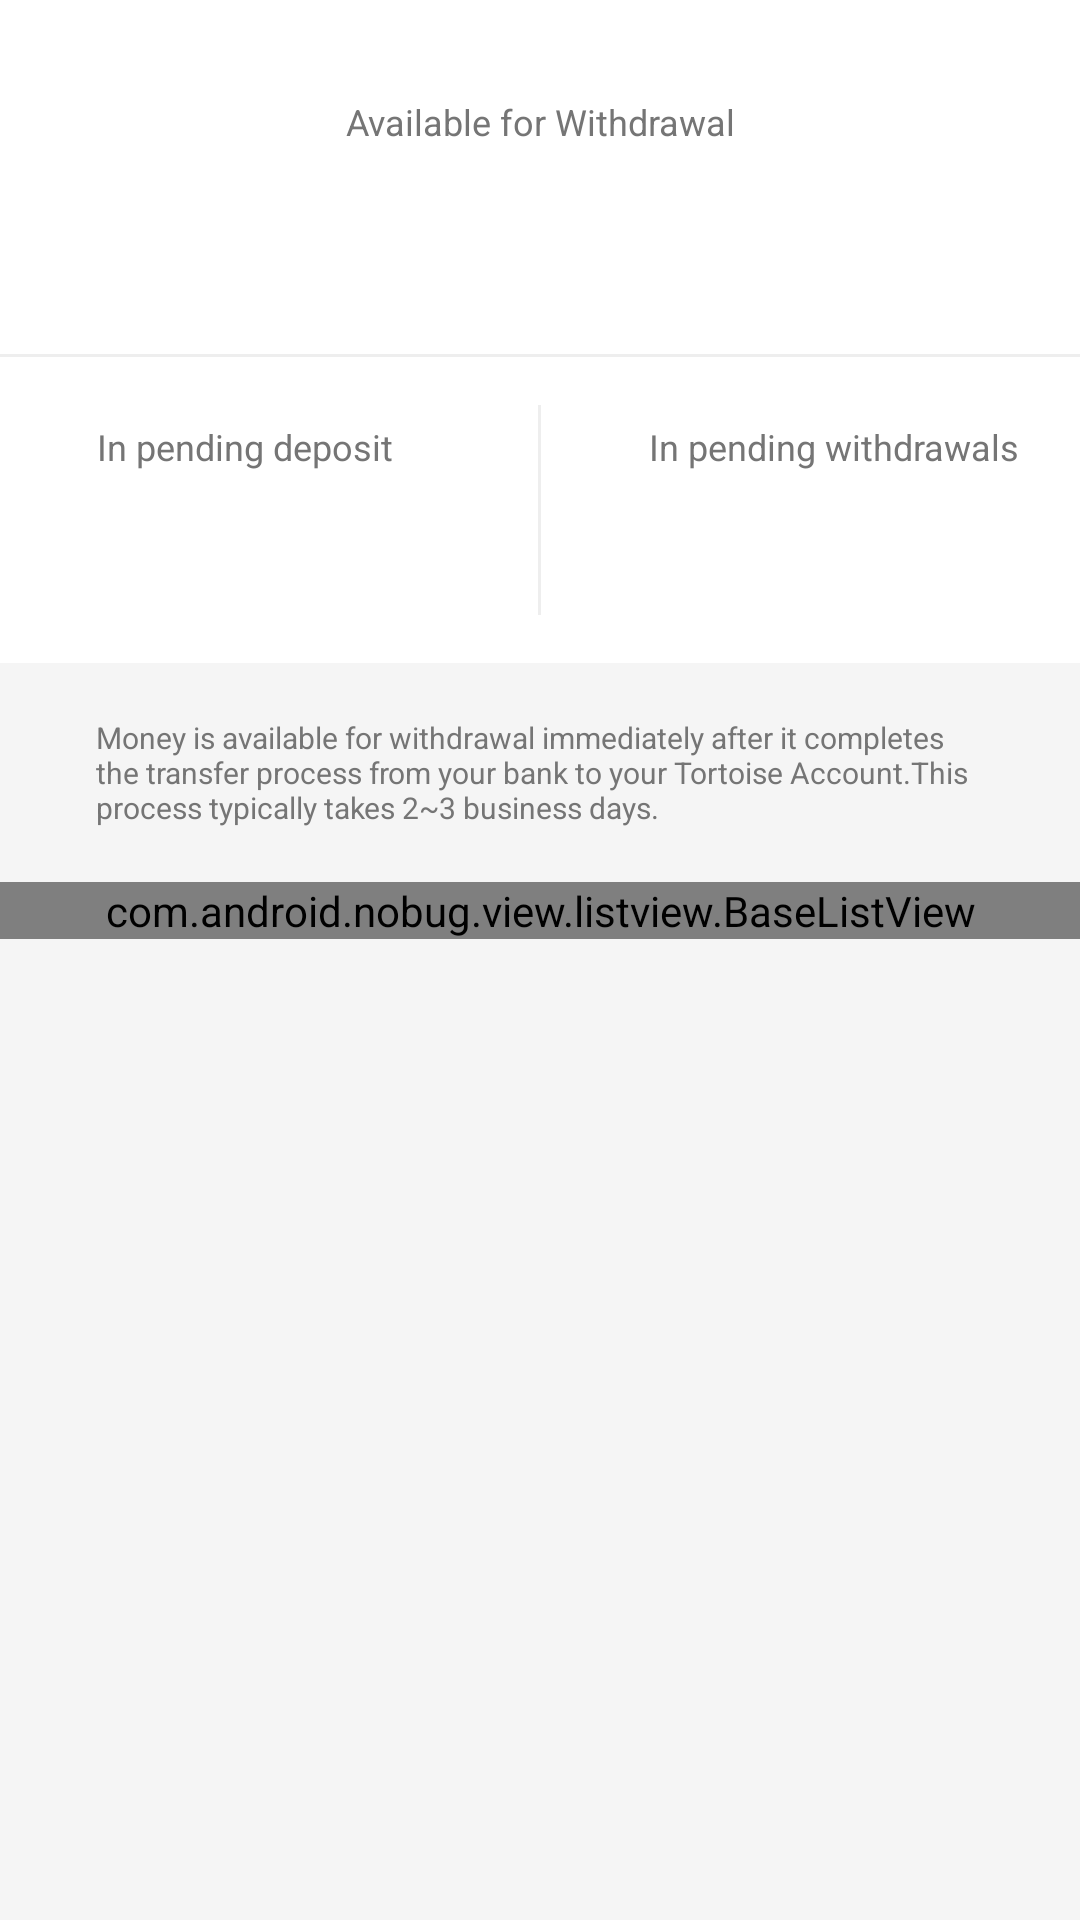

Android layout source for this screen:
<!-- AndroidManifest.xml: application theme AppTheme -->
<!-- res/layout/activity_pending_transfer.xml -->
<?xml version="1.0" encoding="utf-8"?>
<ScrollView xmlns:android="http://schemas.android.com/apk/res/android"
    android:id="@+id/container"
    android:background="@color/color_f5f5f5"
    android:layout_width="match_parent"
    android:layout_height="match_parent">

    <LinearLayout
        android:orientation="vertical"
        android:layout_width="match_parent"
        android:layout_height="match_parent">

        <LinearLayout
            android:background="@android:color/white"
            android:orientation="vertical"
            android:layout_width="match_parent"
            android:layout_height="wrap_content">

            <RelativeLayout
                android:layout_width="match_parent"
                android:layout_height="118dp">

                <RelativeLayout
                    android:layout_centerVertical="true"
                    android:layout_width="match_parent"
                    android:layout_height="wrap_content">

                    <TextView
                        android:gravity="center_horizontal"
                        android:text="@string/available_for_withdrawal"
                        android:textSize="12sp"
                        android:textColor="@color/color_757575"
                        android:layout_width="match_parent"
                        android:layout_height="wrap_content" />

                    <TextView
                        android:layout_marginTop="10dp"
                        android:gravity="center_horizontal"
                        android:id="@+id/avaliableField"
                        android:textSize="32sp"
                        android:textColor="@color/color_212121"
                        android:layout_width="match_parent"
                        android:layout_height="wrap_content" />

                </RelativeLayout>

            </RelativeLayout>

            <FrameLayout
                android:background="@color/color_eeeeee"
                android:layout_width="match_parent"
                android:layout_height="1dp" />

            <LinearLayout
                android:weightSum="2"
                android:orientation="horizontal"
                android:layout_width="match_parent"
                android:layout_height="102dp">

                <LinearLayout
                    android:orientation="vertical"
                    android:layout_gravity="center_vertical"
                    android:layout_weight="1"
                    android:layout_width="0dp"
                    android:layout_height="wrap_content">

                    <TextView
                        android:gravity="center_horizontal"
                        android:text="@string/in_pending_deposit"
                        android:textSize="12sp"
                        android:textColor="@color/color_757575"
                        android:layout_width="match_parent"
                        android:layout_height="wrap_content" />

                    <TextView
                        android:layout_marginTop="10dp"
                        android:gravity="center_horizontal"
                        android:id="@+id/pendingDepositField"
                        android:textSize="24sp"
                        android:textColor="@color/colorPrimary"
                        android:layout_width="match_parent"
                        android:layout_height="wrap_content" />

                </LinearLayout>

                <FrameLayout
                    android:layout_margin="16dp"
                    android:background="@color/color_eeeeee"
                    android:layout_width="1dp"
                    android:layout_height="match_parent" />

                <LinearLayout
                    android:orientation="vertical"
                    android:layout_gravity="center_vertical"
                    android:layout_weight="1"
                    android:layout_width="0dp"
                    android:layout_height="wrap_content">

                    <TextView
                        android:gravity="center_horizontal"
                        android:text="@string/in_pending_withdrawals"
                        android:textSize="12sp"
                        android:textColor="@color/color_757575"
                        android:layout_width="match_parent"
                        android:layout_height="wrap_content" />

                    <TextView
                        android:layout_marginTop="10dp"
                        android:gravity="center_horizontal"
                        android:id="@+id/pendingWithdrawField"
                        android:textSize="24sp"
                        android:textColor="@color/color_bdbdbd"
                        android:layout_width="match_parent"
                        android:layout_height="wrap_content" />

                </LinearLayout>

            </LinearLayout>

        </LinearLayout>

        <TextView
            android:paddingTop="18dp"
            android:paddingBottom="18dp"
            android:paddingLeft="32dp"
            android:paddingRight="32dp"
            android:id="@+id/pendingDescription"
            android:text="@string/in_pending_description"
            android:textSize="10sp"
            android:textColor="@color/color_757575"
            android:layout_width="match_parent"
            android:layout_height="wrap_content" />

        <com.android.nobug.view.listview.BaseListView
            android:paddingLeft="16dp"
            android:paddingRight="16dp"
            android:id="@+id/listView"
            android:layout_width="match_parent"
            android:layout_height="match_parent" />

    </LinearLayout>

</ScrollView>
<!-- resources referenced by this layout -->
<resources>
  <color name="colorPrimary">#3AB493</color>
  <color name="color_212121">#212121</color>
  <color name="color_757575">#757575</color>
  <color name="color_bdbdbd">#BDBDBD</color>
  <color name="color_eeeeee">#eeeeee</color>
  <color name="color_f5f5f5">#f5f5f5</color>
  <string name="available_for_withdrawal">Available for Withdrawal</string>
  <string name="in_pending_deposit">In pending deposit</string>
  <string name="in_pending_description">Money is available for withdrawal immediately after it completes the transfer process from your bank to your Tortoise Account.This process typically takes 2~3 business days.</string>
  <string name="in_pending_withdrawals">In pending withdrawals</string>
  <style name="AppTheme" parent="Theme.AppCompat.Light.DarkActionBar">
          
          <item name="colorPrimary">@color/colorPrimary</item>
          <item name="colorPrimaryDark">@color/colorPrimaryDark</item>
          <item name="colorAccent">@color/colorAccent</item>
  
          <item name="colorControlNormal">@color/color_dddddd</item>
          <item name="colorControlActivated">@color/colorPrimary</item>
  
          <item name="android:actionMenuTextAppearance">@style/ActionbarMenuTextAppearance</item>
          <item name="actionMenuTextAppearance">@style/ActionbarMenuTextAppearance</item>
  
          <item name="listPreferredItemPaddingLeft">30dp</item>
  
      </style>
  <color name="colorPrimaryDark">#24A381</color>
  <color name="colorAccent">#FFD701</color>
  <color name="color_dddddd">#DDDDDD</color>
  <style name="ActionbarMenuTextAppearance" parent="@style/TextAppearance.AppCompat.Widget.ActionBar.Menu">
          <item name="android:textAllCaps">false</item>
          <item name="textAllCaps">false</item>
          <item name="android:textSize">16sp</item>
      </style>
</resources>
